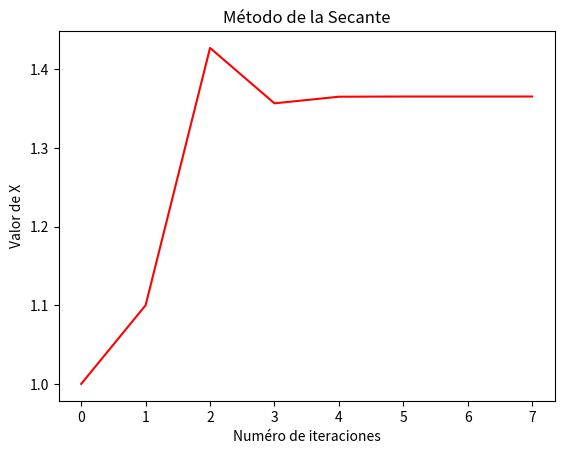

This chart was generated by the following Python code:
# Librería numpy
import numpy as np
from  time  import*
import matplotlib.pyplot as plt

gx=[]
gy=[]

print('MÉTODO DE LA SECANTE',end="\n\n")

print("Este método se basa en el método de Newton con diferencia que al tomar la derivada lo toma como su teorema fundamental.\n")

def secante(x0,x1,f,maxiter,tol):

	for n in range(maxiter):
		y = x1
		x = x1 - f(x1)*(x1-x0)/(f(x1)-f(x0))
		gy.append(x)
		gx.append(n+2)
		print ("Para la iteración "+str(n+2)+": X = "+str("{:10.10f}".format(x))+"\tError: "+str(abs(x-y)))
		if (abs(x-y)<=tol):
			grafico(gx,gy)
			return [x,n]
		x0=x1
		x1=x
	return [x,999999]

def grafico (x,y):
    plt.plot(gx,gy,'r')
    plt.title('Método de la Secante')
    plt.xlabel("Numéro de iteraciones")
    plt.ylabel("Valor de X")
    plt.show()

# Defina la función a usar
def f(x): return x**3 + 4*x**2 - 10

# Punto Xo
X0 = 1
gy.append(X0)
gx.append(0)

# Punto X1
X1 = 1.1
gy.append(X1)
gx.append(1)

# Numéro de iteraciones
maxite=20



print("Tenemos la funcion f(x) = x^3 + 4*(x^2) - 10\n")

print("Iniciamos con un valor Xo = ",str(X0)," y con el valor X1 = ",str(X1),"\n")

# Poner la cota de error de la raíz
tol = 1.0e-8

[x,k] = secante(X0, X1, f, maxite, tol) 

if k==999999:
	print("El método diverge o no converge para la cota de error pedido")

else:
	print("\nLa raíz buscada es: "+str(x))